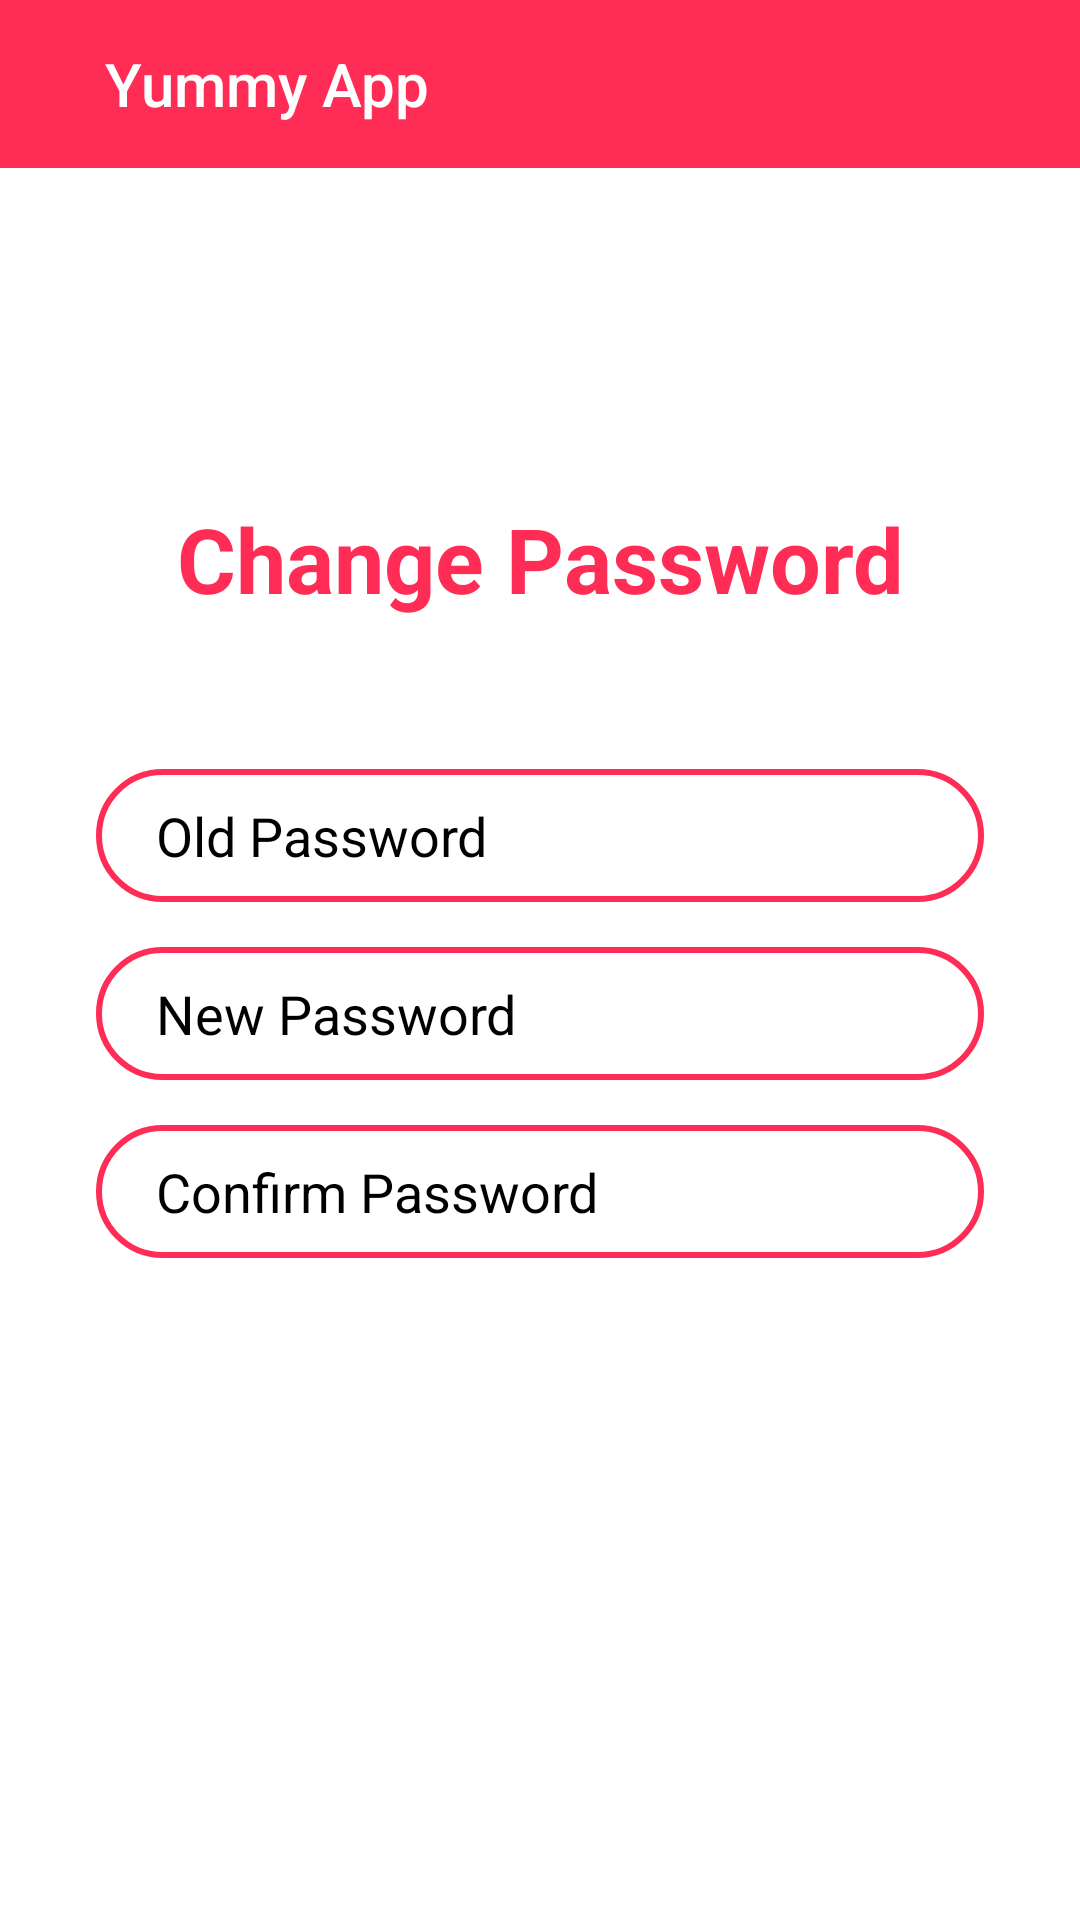

Layout XML and referenced resources for this Android screen:
<!-- AndroidManifest.xml: application theme Theme.Team5Yummy -->
<!-- res/layout/activity_change_password.xml -->
<?xml version="1.0" encoding="utf-8"?>
<LinearLayout xmlns:android="http://schemas.android.com/apk/res/android"
    xmlns:app="http://schemas.android.com/apk/res-auto"
    xmlns:tools="http://schemas.android.com/tools"
    android:layout_width="match_parent"
    android:layout_height="match_parent"
    android:layout_below="@id/toolbar"
    android:orientation="vertical"
    android:background="@color/white"
    tools:context=".auth.ChangePasswordActivity">
    <include
        android:id="@+id/toolbar"
        layout="@layout/bar_layout"/>
    <TextView
        android:layout_width="match_parent"
        android:layout_height="wrap_content"
        android:layout_marginTop="110dp"
        android:gravity="center"
        android:text="Change Password"
        android:textColor="@color/pink"
        android:textSize="30sp"
        android:textStyle="bold" />
    <EditText
        android:id="@+id/oldPassword"
        android:layout_width="match_parent"
        android:layout_height="wrap_content"
        android:layout_marginStart="32dp"
        android:layout_marginTop="50dp"
        android:layout_marginEnd="32dp"
        android:background="@drawable/input_bg"
        android:drawableLeft="@drawable/ic_security"
        android:drawablePadding="10dp"
        android:ems="10"
        android:hint="Old Password"
        android:inputType="textPassword"
        android:paddingLeft="20dp"
        android:paddingTop="10dp"
        android:paddingRight="10dp"
        android:paddingBottom="10dp"
        android:textColor="@color/black"
        android:textColorHint="@color/black"/>
    <EditText
        android:id="@+id/newPassword"
        android:layout_width="match_parent"
        android:layout_height="wrap_content"
        android:layout_marginTop="15dp"
        android:layout_marginStart="32dp"
        android:layout_marginEnd="32dp"
        android:background="@drawable/input_bg"
        android:drawableLeft="@drawable/ic_security"
        android:drawablePadding="10dp"
        android:ems="10"
        android:hint="New Password"
        android:inputType="textPassword"
        android:paddingLeft="20dp"
        android:paddingTop="10dp"
        android:paddingRight="10dp"
        android:paddingBottom="10dp"
        android:textColor="@color/black"
        android:textColorHint="@color/black"/>
    <EditText
        android:id="@+id/confirmPassword"
        android:layout_width="match_parent"
        android:layout_height="wrap_content"
        android:layout_marginStart="32dp"
        android:layout_marginTop="15dp"
        android:layout_marginEnd="32dp"
        android:background="@drawable/input_bg"
        android:drawableLeft="@drawable/ic_security"
        android:drawablePadding="10dp"
        android:ems="10"
        android:hint="Confirm Password"
        android:inputType="textPassword"
        android:paddingLeft="20dp"
        android:paddingTop="10dp"
        android:paddingRight="10dp"
        android:paddingBottom="10dp"
        android:textColor="@color/black"
        android:textColorHint="@color/black"/>
    <Button
        android:id="@+id/changePassword"
        android:layout_width="match_parent"
        android:layout_height="wrap_content"
        android:layout_marginTop="30dp"
        android:background="@drawable/btn_pink_bg"
        android:text="Change Password"
        android:textAllCaps="false"
        android:textColor="@color/white"
        android:layout_marginLeft="30dp"
        android:layout_marginRight="30dp"/>


</LinearLayout>
<!-- res/layout/bar_layout.xml (included above) -->
<?xml version="1.0" encoding="utf-8"?>
<androidx.appcompat.widget.Toolbar xmlns:android="http://schemas.android.com/apk/res/android"
    xmlns:app="http://schemas.android.com/apk/res-auto"
    xmlns:tools="http://schemas.android.com/tools"
    android:orientation="vertical"
    android:id="@+id/bar_layout"
    android:layout_width="match_parent"
    android:layout_height="wrap_content"
    android:background="@color/pink"
    app:title="@string/app_name"
    app:titleTextColor="@color/white"
    app:titleMarginStart="35dp"
    android:theme="@style/Theme.Team5Yummy"
    />
<!-- resources referenced by this layout -->
<resources>
  <color name="black">#FF000000</color>
  <color name="pink">#FF2D55</color>
  <color name="white">#FFFFFFFF</color>
  <!-- drawable input_bg (drawable-v24) -->
  <?xml version="1.0" encoding="utf-8"?>
  <shape xmlns:android="http://schemas.android.com/apk/res/android">
  
      <stroke android:color="@color/pink" android:width="2dp"/>
      <corners android:radius="70dp" />
  </shape>
  <string name="app_name">Yummy App</string>
  <style name="Theme.Team5Yummy" parent="Theme.AppCompat.DayNight.NoActionBar">
          
          <item name="colorPrimary">@color/purple_500</item>
          <item name="colorPrimaryVariant">@color/purple_700</item>
          <item name="colorOnPrimary">@color/white</item>
          
          <item name="colorSecondary">@color/teal_200</item>
          <item name="colorSecondaryVariant">@color/teal_700</item>
          <item name="colorOnSecondary">@color/black</item>
          
          <item name="android:statusBarColor" tools:targetApi="l">?attr/colorPrimaryVariant</item>
          
  
      </style>
  <color name="purple_500">#FF6200EE</color>
  <color name="purple_700">#FFCC0000</color>
  <color name="teal_200">#FF03DAC5</color>
  <color name="teal_700">#FF018786</color>
</resources>
